Image classification data set "data" (agiftsanyazhar/Proyek-Akhir-D4-PENS---Garbage-SSD on GitHub). Class labels (3): anorganik, botol kaca, botol plastik.

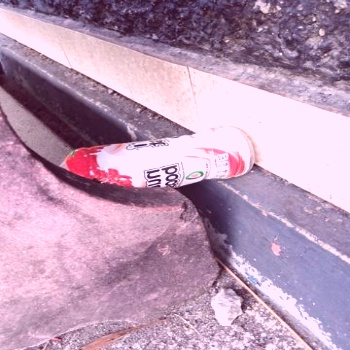
Label: botol plastik

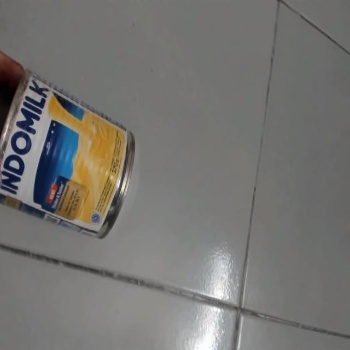
Label: anorganik

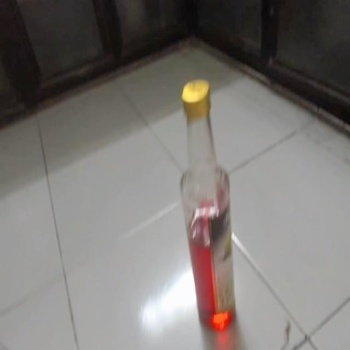
Label: botol kaca

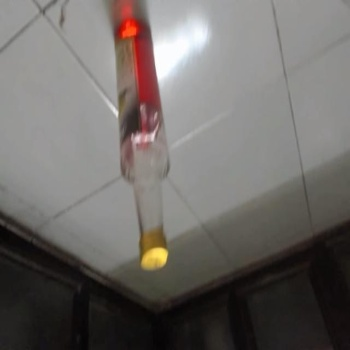
Label: botol kaca

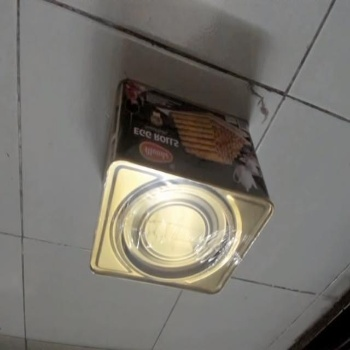
Label: anorganik

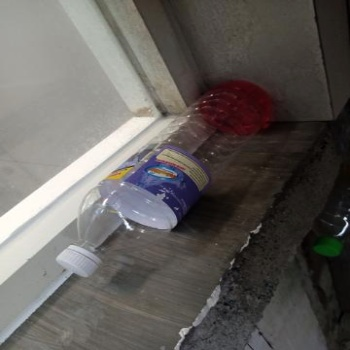
Label: botol plastik
